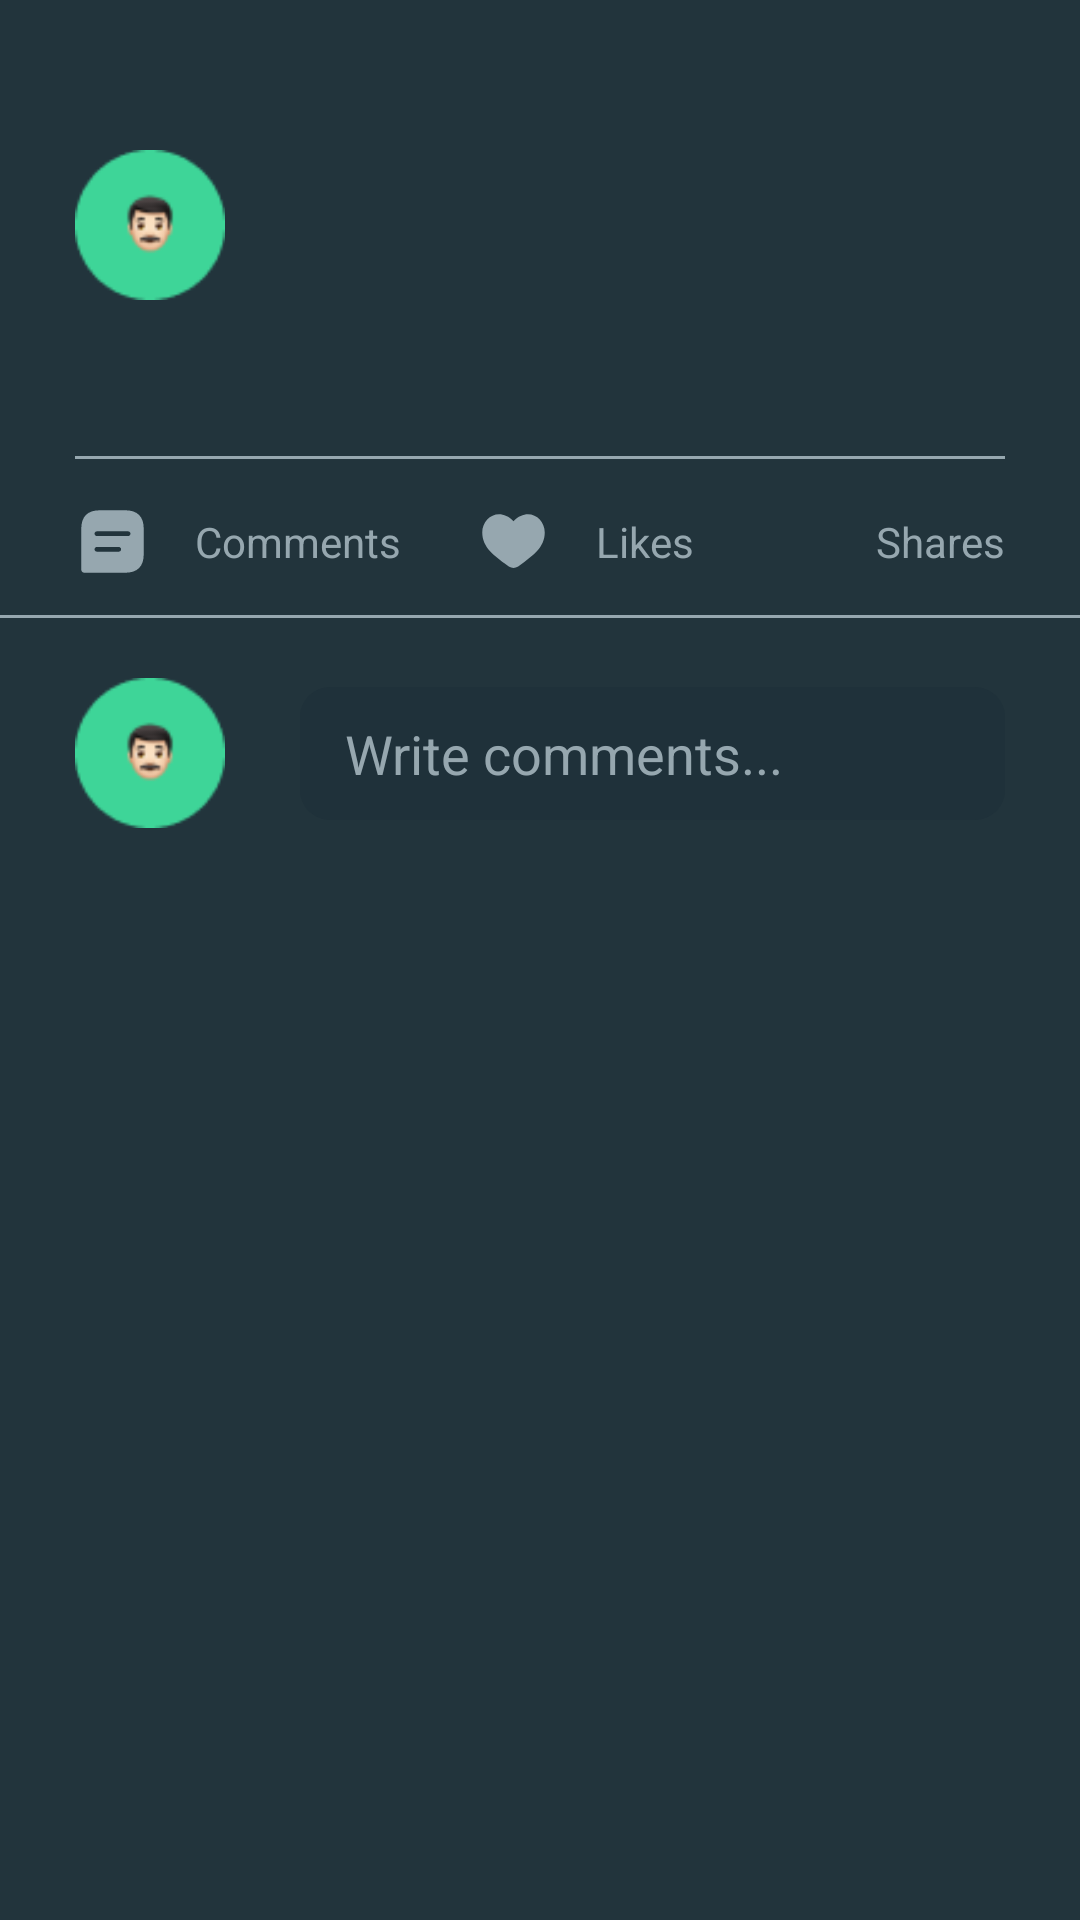

Here is an Android app screen rendered from its layout file. Give the layout XML and the strings, colors and styles it references.
<!-- AndroidManifest.xml: application theme Theme.Homework22 -->
<!-- res/layout/fragment_detailed.xml -->
<?xml version="1.0" encoding="utf-8"?>
<androidx.constraintlayout.widget.ConstraintLayout xmlns:android="http://schemas.android.com/apk/res/android"
    xmlns:app="http://schemas.android.com/apk/res-auto"
    xmlns:tools="http://schemas.android.com/tools"
    android:layout_width="match_parent"
    android:layout_height="match_parent"
    android:background="@color/background"
    tools:context=".presentation.screen.detailed.DetailedFragment">

    <androidx.appcompat.widget.AppCompatImageView
        android:id="@+id/ivAuthorProfileImage"
        android:layout_width="50dp"
        android:layout_height="50dp"
        android:layout_marginStart="25dp"
        android:layout_marginTop="50dp"
        android:src="@drawable/user_icon"
        app:layout_constraintStart_toStartOf="parent"
        app:layout_constraintTop_toTopOf="parent" />

    <androidx.appcompat.widget.AppCompatTextView
        android:id="@+id/tvUserFirstName"
        android:layout_width="wrap_content"
        android:layout_height="wrap_content"
        android:layout_marginStart="15dp"
        android:layout_marginTop="55dp"
        android:textColor="@color/white"
        app:layout_constraintStart_toEndOf="@+id/ivAuthorProfileImage"
        app:layout_constraintTop_toTopOf="parent" />

    <androidx.appcompat.widget.AppCompatTextView
        android:id="@+id/tvUserLastName"
        android:layout_width="wrap_content"
        android:layout_height="wrap_content"
        android:layout_marginStart="5dp"
        android:layout_marginTop="55dp"
        android:textColor="@color/white"
        app:layout_constraintStart_toEndOf="@+id/tvUserFirstName"
        app:layout_constraintTop_toTopOf="parent" />

    <androidx.appcompat.widget.AppCompatTextView
        android:id="@+id/tvPostTime"
        android:layout_width="wrap_content"
        android:layout_height="wrap_content"
        android:layout_marginStart="15dp"
        android:textColor="@color/grey"
        app:layout_constraintStart_toEndOf="@+id/ivAuthorProfileImage"
        app:layout_constraintTop_toBottomOf="@+id/tvUserFirstName" />

    <androidx.appcompat.widget.AppCompatTextView
        android:id="@+id/tvTitle"
        android:layout_width="wrap_content"
        android:layout_height="wrap_content"
        android:layout_marginStart="30dp"
        android:layout_marginTop="15dp"
        android:textColor="@color/white"
        app:layout_constraintStart_toStartOf="parent"
        app:layout_constraintTop_toBottomOf="@+id/tvPostTime" />

    <androidx.appcompat.widget.AppCompatImageView
        android:id="@+id/ivImage"
        android:layout_width="match_parent"
        android:layout_height="wrap_content"
        android:layout_marginStart="25dp"
        android:layout_marginTop="10dp"
        android:layout_marginEnd="25dp"
        android:clipToPadding="false"
        app:layout_constraintEnd_toEndOf="parent"
        app:layout_constraintStart_toStartOf="parent"
        app:layout_constraintTop_toBottomOf="@+id/tvTitle" />

    <View
        android:id="@+id/viewTop"
        android:layout_width="match_parent"
        android:layout_height="1dp"
        android:layout_marginStart="25dp"
        android:layout_marginTop="15dp"
        android:layout_marginEnd="25dp"
        android:background="@color/grey"
        app:layout_constraintEnd_toEndOf="parent"
        app:layout_constraintStart_toStartOf="parent"
        app:layout_constraintTop_toBottomOf="@+id/ivImage" />

    <androidx.appcompat.widget.AppCompatImageView
        android:id="@+id/ivCommentIcon"
        android:layout_width="25dp"
        android:layout_height="25dp"
        android:layout_marginStart="25dp"
        android:layout_marginTop="15dp"
        android:src="@drawable/message_icon"
        app:layout_constraintStart_toStartOf="parent"
        app:layout_constraintTop_toBottomOf="@+id/viewTop" />

    <androidx.appcompat.widget.AppCompatTextView
        android:id="@+id/tvCommentNumber"
        android:layout_width="wrap_content"
        android:layout_height="wrap_content"
        android:layout_marginStart="10dp"
        android:layout_marginTop="18dp"
        android:textColor="@color/grey"
        app:layout_constraintStart_toEndOf="@+id/ivCommentIcon"
        app:layout_constraintTop_toBottomOf="@+id/viewTop" />

    <androidx.appcompat.widget.AppCompatTextView
        android:id="@+id/tvCommentText"
        android:layout_width="wrap_content"
        android:layout_height="wrap_content"
        android:layout_marginStart="5dp"
        android:layout_marginTop="18dp"
        android:text="@string/comments"
        android:textColor="@color/grey"
        app:layout_constraintStart_toEndOf="@+id/tvCommentNumber"
        app:layout_constraintTop_toBottomOf="@+id/viewTop" />

    <androidx.appcompat.widget.AppCompatImageView
        android:id="@+id/ivLikeIcon"
        android:layout_width="25dp"
        android:layout_height="25dp"
        android:layout_marginStart="25dp"
        android:layout_marginTop="15dp"
        android:src="@drawable/heart_icon"
        app:layout_constraintStart_toEndOf="@+id/tvCommentText"
        app:layout_constraintTop_toBottomOf="@+id/viewTop" />

    <androidx.appcompat.widget.AppCompatTextView
        android:id="@+id/tvLikeNumber"
        android:layout_width="wrap_content"
        android:layout_height="wrap_content"
        android:layout_marginStart="10dp"
        android:layout_marginTop="18dp"
        android:textColor="@color/grey"
        app:layout_constraintStart_toEndOf="@+id/ivLikeIcon"
        app:layout_constraintTop_toBottomOf="@+id/viewTop" />

    <androidx.appcompat.widget.AppCompatTextView
        android:id="@+id/tvLikeText"
        android:layout_width="wrap_content"
        android:layout_height="wrap_content"
        android:layout_marginStart="5dp"
        android:layout_marginTop="18dp"
        android:text="@string/likes"
        android:textColor="@color/grey"
        app:layout_constraintStart_toEndOf="@+id/tvLikeNumber"
        app:layout_constraintTop_toBottomOf="@+id/viewTop" />

    <androidx.appcompat.widget.AppCompatImageView
        android:id="@+id/ivShareIcon"
        android:layout_width="20dp"
        android:layout_height="20dp"
        android:layout_marginTop="18dp"
        android:layout_marginEnd="10dp"
        android:src="@drawable/share_icon"
        app:layout_constraintEnd_toStartOf="@+id/tvShareText"
        app:layout_constraintTop_toBottomOf="@+id/viewTop" />

    <androidx.appcompat.widget.AppCompatTextView
        android:id="@+id/tvShareText"
        android:layout_width="wrap_content"
        android:layout_height="wrap_content"
        android:layout_marginTop="18dp"
        android:layout_marginEnd="25dp"
        android:text="@string/shares"
        android:textColor="@color/grey"
        app:layout_constraintEnd_toEndOf="parent"
        app:layout_constraintTop_toBottomOf="@+id/viewTop" />

    <View
        android:id="@+id/viewBottom"
        android:layout_width="match_parent"
        android:layout_height="1dp"
        android:layout_marginTop="15dp"
        android:background="@color/grey"
        app:layout_constraintEnd_toEndOf="parent"
        app:layout_constraintStart_toStartOf="parent"
        app:layout_constraintTop_toBottomOf="@+id/tvShareText" />

    <androidx.appcompat.widget.AppCompatImageView
        android:id="@+id/ivUserProfileImage"
        android:layout_width="50dp"
        android:layout_height="50dp"
        android:layout_marginStart="25dp"
        android:layout_marginTop="20dp"
        android:layout_marginBottom="20dp"
        android:src="@drawable/user_icon"
        app:layout_constraintStart_toStartOf="parent"
        app:layout_constraintTop_toBottomOf="@+id/viewBottom" />

    <androidx.appcompat.widget.AppCompatEditText
        android:id="@+id/etComment"
        android:layout_width="0dp"
        android:layout_height="wrap_content"
        android:layout_marginStart="25dp"
        android:layout_marginTop="23dp"
        android:layout_marginEnd="25dp"
        android:layout_marginBottom="20dp"
        android:background="@drawable/search_bar_shape"
        android:drawableEnd="@drawable/attach_icon"
        android:drawablePadding="20dp"
        android:hint="@string/write_comments"
        android:paddingHorizontal="15dp"
        android:paddingTop="10dp"
        android:paddingBottom="10dp"
        android:textColor="@color/white"
        android:textColorHint="@color/grey"
        app:layout_constraintEnd_toEndOf="parent"
        app:layout_constraintStart_toEndOf="@+id/ivUserProfileImage"
        app:layout_constraintTop_toBottomOf="@+id/viewBottom" />


    <ProgressBar
        android:id="@+id/progressBar"
        android:layout_width="wrap_content"
        android:layout_height="wrap_content"
        android:layout_gravity="center"
        android:indeterminate="true"
        android:visibility="gone"
        app:layout_constraintBottom_toBottomOf="parent"
        app:layout_constraintEnd_toEndOf="parent"
        app:layout_constraintStart_toStartOf="parent"
        app:layout_constraintTop_toTopOf="parent" />

</androidx.constraintlayout.widget.ConstraintLayout>
<!-- resources referenced by this layout -->
<resources>
  <color name="background">#22343C</color>
  <color name="grey">#96A7AF</color>
  <color name="white">#FFFFFFFF</color>
  <!-- drawable heart_icon (drawable) -->
  <vector android:height="35dp" android:viewportHeight="24"
      android:viewportWidth="24" android:width="35dp" xmlns:android="http://schemas.android.com/apk/res/android">
      <path android:fillColor="@color/grey" android:pathData="M2,9.137C2,14 6.019,16.591 8.962,18.911C10,19.729 11,20.5 12,20.5C13,20.5 14,19.729 15.038,18.911C17.981,16.591 22,14 22,9.137C22,4.274 16.5,0.825 12,5.501C7.5,0.825 2,4.274 2,9.137Z"/>
  </vector>
  <!-- drawable message_icon (drawable) -->
  <vector xmlns:android="http://schemas.android.com/apk/res/android"
      android:width="35dp"
      android:height="35dp"
      android:viewportWidth="24"
      android:viewportHeight="24">
    <path
        android:pathData="M16,2H8C4,2 2,4 2,8V21C2,21.55 2.45,22 3,22H16C20,22 22,20 22,16V8C22,4 20,2 16,2ZM14,15.25H7C6.59,15.25 6.25,14.91 6.25,14.5C6.25,14.09 6.59,13.75 7,13.75H14C14.41,13.75 14.75,14.09 14.75,14.5C14.75,14.91 14.41,15.25 14,15.25ZM17,10.25H7C6.59,10.25 6.25,9.91 6.25,9.5C6.25,9.09 6.59,8.75 7,8.75H17C17.41,8.75 17.75,9.09 17.75,9.5C17.75,9.91 17.41,10.25 17,10.25Z"
        android:fillColor="@color/grey"/>
  </vector>
  <!-- drawable search_bar_shape (drawable) -->
  <?xml version="1.0" encoding="utf-8"?>
  <shape xmlns:android="http://schemas.android.com/apk/res/android" android:shape="rectangle">
      <solid android:color="@color/search_background" />
      <corners android:radius="10dp" />
  </shape>
  <!-- drawable user_icon: png bitmap (drawable, 2013 bytes) -->
  <string name="comments">Comments</string>
  <string name="likes">Likes</string>
  <string name="shares">Shares</string>
  <string name="write_comments">Write comments...</string>
  <style name="Theme.Homework22" parent="Base.Theme.Homework22" />
  <color name="search_background">#1F313A</color>
  <style name="Base.Theme.Homework22" parent="Theme.Material3.DayNight.NoActionBar">
          
          
      </style>
</resources>
